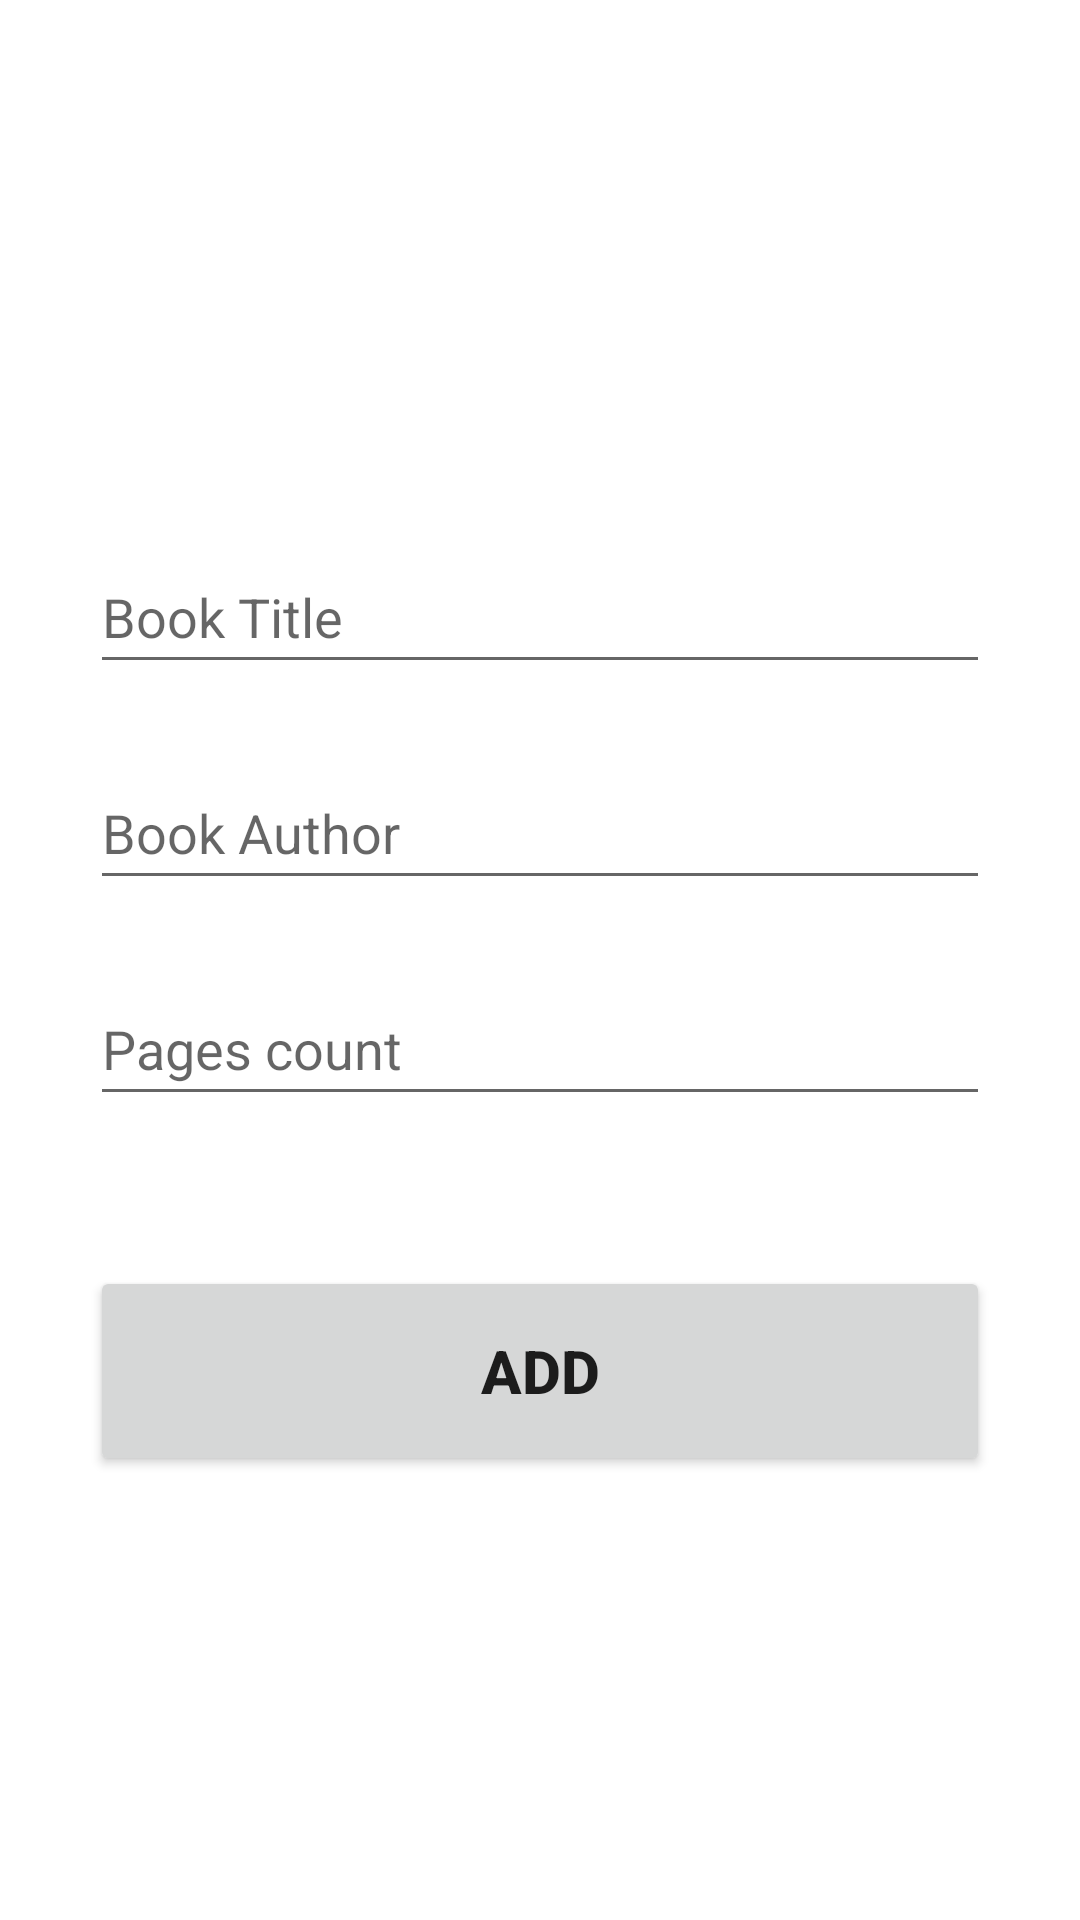

Produce the Android XML layout that renders to this screen, including the resource entries it uses.
<!-- AndroidManifest.xml: application theme Theme.Project_liberSumma -->
<!-- res/layout/activity_add.xml -->
<?xml version="1.0" encoding="utf-8"?>
<androidx.constraintlayout.widget.ConstraintLayout xmlns:android="http://schemas.android.com/apk/res/android"
    xmlns:app="http://schemas.android.com/apk/res-auto"
    xmlns:tools="http://schemas.android.com/tools"
    android:layout_width="match_parent"
    android:layout_height="match_parent"
    tools:context=".AddActivity"
    android:padding="30sp">
    <EditText
        android:id="@+id/title_input"
        android:layout_width="match_parent"
        android:layout_height="wrap_content"
        android:layout_marginTop="150dp"
        android:ems="10"
        android:inputType="textPersonName"
        android:minHeight="48dp"
        android:hint="Book Title"
        app:layout_constraintEnd_toEndOf="parent"
        app:layout_constraintStart_toStartOf="parent"
        app:layout_constraintTop_toTopOf="parent" />

    <EditText
        android:id="@+id/author_input"
        android:layout_width="match_parent"
        android:layout_height="wrap_content"
        android:layout_marginTop="24dp"
        android:ems="10"
        android:inputType="textPersonName"
        android:minHeight="48dp"
        android:hint="Book Author"
        app:layout_constraintEnd_toEndOf="parent"
        app:layout_constraintStart_toStartOf="parent"
        app:layout_constraintTop_toBottomOf="@+id/title_input" />

    <EditText
        android:id="@+id/pages_input"
        android:layout_width="match_parent"
        android:layout_height="wrap_content"
        android:layout_marginTop="24dp"
        android:ems="10"
        android:inputType="number"
        android:hint="Pages count"
        android:minHeight="48dp"
        app:layout_constraintEnd_toEndOf="parent"
        app:layout_constraintStart_toStartOf="parent"
        app:layout_constraintTop_toBottomOf="@+id/author_input" />

    <Button
        android:id="@+id/add_button"
        android:layout_width="match_parent"
        android:layout_height="70dp"
        android:layout_marginTop="50dp"
        android:textSize="20sp"
        android:textStyle="bold"
        android:text="Add"
        app:layout_constraintEnd_toEndOf="parent"
        app:layout_constraintStart_toStartOf="parent"
        app:layout_constraintTop_toBottomOf="@+id/pages_input" />
</androidx.constraintlayout.widget.ConstraintLayout>
<!-- resources referenced by this layout -->
<resources>
  <style name="Theme.Project_liberSumma" parent="Theme.MaterialComponents.DayNight.DarkActionBar">
          
          <item name="colorPrimary">@color/purple_500</item>
          <item name="colorPrimaryVariant">@color/purple_700</item>
          <item name="colorOnPrimary">@color/white</item>
          
          <item name="colorSecondary">@color/teal_200</item>
          <item name="colorSecondaryVariant">@color/teal_700</item>
          <item name="colorOnSecondary">@color/black</item>
          
          <item name="android:statusBarColor">?attr/colorPrimaryVariant</item>
          
      </style>
  <color name="purple_500">#FF6200EE</color>
  <color name="purple_700">#FF3700B3</color>
  <color name="white">#FFFFFFFF</color>
  <color name="teal_200">#FF03DAC5</color>
  <color name="teal_700">#FF018786</color>
  <color name="black">#FF000000</color>
</resources>
